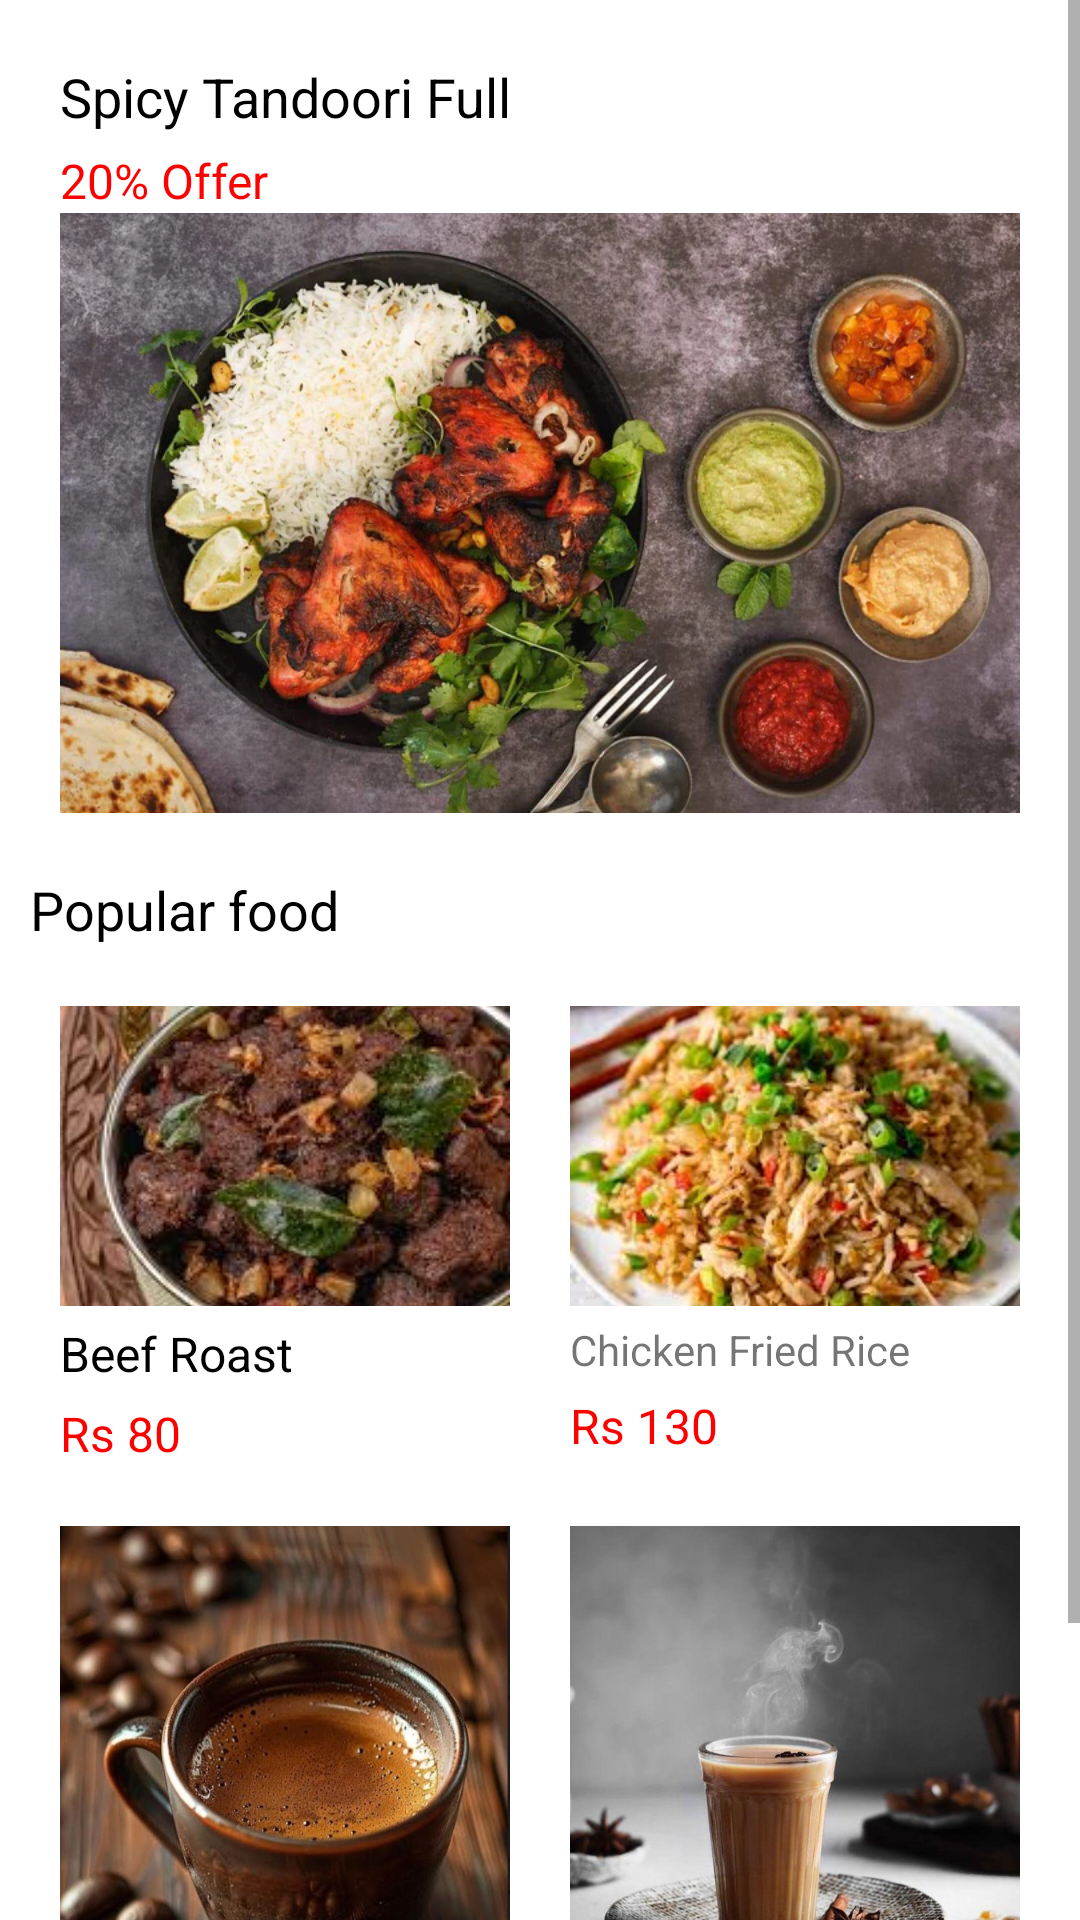

Reconstruct the res/layout file that produces this screen, plus the resources it refers to.
<!-- AndroidManifest.xml: application theme Theme.UniDine -->
<!-- res/layout/fragment_home.xml -->
<?xml version="1.0" encoding="utf-8"?>
<androidx.constraintlayout.widget.ConstraintLayout xmlns:android="http://schemas.android.com/apk/res/android"
    xmlns:app="http://schemas.android.com/apk/res-auto"
    xmlns:tools="http://schemas.android.com/tools"
    android:id="@+id/main"
    android:layout_width="match_parent"
    android:layout_height="match_parent"
    tools:context=".HomeFragment">

    <ScrollView
        android:layout_width="match_parent"
        android:layout_height="match_parent">

        <LinearLayout
            android:layout_width="match_parent"
            android:layout_height="wrap_content"
            android:orientation="vertical"
            android:padding="10dp">

            <LinearLayout
                android:layout_width="match_parent"
                android:layout_height="wrap_content"
                android:orientation="vertical"
                android:background="#FFFFFF"
                android:padding="10dp">

                <TextView
                    android:layout_width="wrap_content"
                    android:layout_height="wrap_content"
                    android:text="Spicy Tandoori Full"
                    android:textColor="#000"
                    android:textSize="18sp"
                    android:paddingBottom="5dp" />

                <TextView
                    android:layout_width="wrap_content"
                    android:layout_height="wrap_content"
                    android:text="20% Offer"
                    android:textColor="#FF0000"
                    android:textSize="16sp" />

                <ImageButton
                    android:id="@+id/tandoori_button"
                    android:layout_width="match_parent"
                    android:layout_height="200dp"
                    android:paddingTop="10dp"
                    android:scaleType="centerCrop"
                    android:src="@drawable/tandoor"
                    android:contentDescription="@string/tandoori_description"
                    android:background="?attr/selectableItemBackground" />
            </LinearLayout>

            <TextView
                android:layout_width="wrap_content"
                android:layout_height="wrap_content"
                android:text="Popular food"
                android:textColor="#000"
                android:textSize="18sp"
                android:paddingVertical="10dp" />

            <LinearLayout
                android:layout_width="match_parent"
                android:layout_height="wrap_content"
                android:orientation="horizontal"
                android:weightSum="2">

                <LinearLayout
                    android:layout_width="0dp"
                    android:layout_height="wrap_content"
                    android:layout_weight="1"
                    android:orientation="vertical"
                    android:background="#FFFFFF"
                    android:padding="10dp">

                    <ImageButton
                        android:id="@+id/beef_button"
                        android:layout_width="match_parent"
                        android:layout_height="100dp"
                        android:src="@drawable/beef"
                        android:scaleType="centerCrop"
                        android:contentDescription="@string/beef_description"
                        android:background="?attr/selectableItemBackground" />

                    <TextView
                        android:layout_width="wrap_content"
                        android:layout_height="wrap_content"
                        android:text="Beef Roast"
                        android:textColor="#000"
                        android:textSize="16sp"
                        android:paddingTop="5dp" />

                    <TextView
                        android:layout_width="wrap_content"
                        android:layout_height="wrap_content"
                        android:text="Rs 80"
                        android:textColor="#FF0000"
                        android:textSize="16sp"
                        android:paddingTop="5dp" />

                </LinearLayout>

                <LinearLayout
                    android:layout_width="0dp"
                    android:layout_height="wrap_content"
                    android:layout_weight="1"
                    android:orientation="vertical"
                    android:background="#FFFFFF"
                    android:padding="10dp">

                    <ImageButton
                        android:id="@+id/fried_rice_button"
                        android:layout_width="match_parent"
                        android:layout_height="100dp"
                        android:src="@drawable/friedrice"
                        android:scaleType="centerCrop"
                        android:contentDescription="@string/friedrice_description"
                        android:background="?attr/selectableItemBackground" />

                    <TextView
                        android:layout_width="wrap_content"
                        android:layout_height="wrap_content"
                        android:text="Chicken Fried Rice"
                        android:paddingTop="5dp" />

                    <TextView
                        android:layout_width="wrap_content"
                        android:layout_height="wrap_content"
                        android:text="Rs 130"
                        android:textColor="#FF0000"
                        android:textSize="16sp"
                        android:paddingTop="5dp" />

                </LinearLayout>

            </LinearLayout>

            <LinearLayout
                android:layout_width="match_parent"
                android:layout_height="wrap_content"
                android:orientation="horizontal"
                android:weightSum="2">

                <LinearLayout
                    android:layout_width="0dp"
                    android:layout_height="wrap_content"
                    android:layout_weight="1"
                    android:orientation="vertical"
                    android:background="#FFFFFF"
                    android:padding="10dp">

                    <ImageButton
                        android:id="@+id/coffee_button"
                        android:layout_width="wrap_content"
                        android:layout_height="175dp"
                        android:src="@drawable/coffee"
                        android:scaleType="centerCrop"
                        android:contentDescription="@string/coffee_description"
                        android:background="?attr/selectableItemBackground" />

                    <TextView
                        android:layout_width="wrap_content"
                        android:layout_height="wrap_content"
                        android:text="Coffee"
                        android:textColor="#000"
                        android:textSize="16sp"
                        android:paddingTop="5dp" />

                    <TextView
                        android:layout_width="wrap_content"
                        android:layout_height="wrap_content"
                        android:text="Rs 10"
                        android:textColor="#FF0000"
                        android:textSize="16sp"
                        android:paddingTop="5dp" />

                </LinearLayout>

                <LinearLayout
                    android:layout_width="0dp"
                    android:layout_height="wrap_content"
                    android:layout_weight="1"
                    android:orientation="vertical"
                    android:background="#FFFFFF"
                    android:padding="10dp">

                    <ImageButton
                        android:id="@+id/chai_button"
                        android:layout_width="match_parent"
                        android:layout_height="175dp"
                        android:src="@drawable/chai"
                        android:scaleType="centerCrop"
                        android:contentDescription="@string/chai_description"
                        android:background="?attr/selectableItemBackground" />

                    <TextView
                        android:layout_width="wrap_content"
                        android:layout_height="wrap_content"
                        android:text="Chai"
                        android:paddingTop="5dp" />

                    <TextView
                        android:layout_width="wrap_content"
                        android:layout_height="wrap_content"
                        android:text="Rs 10"
                        android:textColor="#FF0000"
                        android:textSize="16sp"
                        android:paddingTop="5dp" />

                </LinearLayout>

            </LinearLayout>

            

        </LinearLayout>
    </ScrollView>

</androidx.constraintlayout.widget.ConstraintLayout>
<!-- resources referenced by this layout -->
<resources>
  <!-- drawable beef: png bitmap (drawable, 137971 bytes) -->
  <!-- drawable chai: jpg bitmap (drawable, 66234 bytes) -->
  <!-- drawable coffee: jpg bitmap (drawable, 90730 bytes) -->
  <!-- drawable friedrice: png bitmap (drawable, 143041 bytes) -->
  <!-- drawable tandoor: png bitmap (drawable, 844101 bytes) -->
  <string name="beef_description">Beef Roast</string>
  <string name="chai_description">Chai</string>
  <string name="coffee_description">Coffee</string>
  <string name="friedrice_description">Chicken Fried Rice</string>
  <string name="tandoori_description">Tandoori dish</string>
  <style name="Theme.UniDine" parent="Theme.MaterialComponents.DayNight.NoActionBar">
          
          <item name="colorPrimary">@color/purple_500</item>
          <item name="colorPrimaryVariant">@color/purple_700</item>
          <item name="colorOnPrimary">@color/white</item>
          
          <item name="colorSecondary">@color/teal_200</item>
          <item name="colorSecondaryVariant">@color/teal_700</item>
          <item name="colorOnSecondary">@color/black</item>
          
          <item name="android:statusBarColor">?attr/colorPrimaryVariant</item>
          
      </style>
  <!-- not gathered from this repository: default colours our renderer supplied (Android Studio template values) -->
  <color name="purple_500">#FF6200EE</color>
  <color name="purple_700">#FF3700B3</color>
  <color name="teal_200">#FF03DAC5</color>
  <color name="teal_700">#FF018786</color>
  <color name="black">#FF000000</color>
  <color name="white">#FFFFFFFF</color>
</resources>
